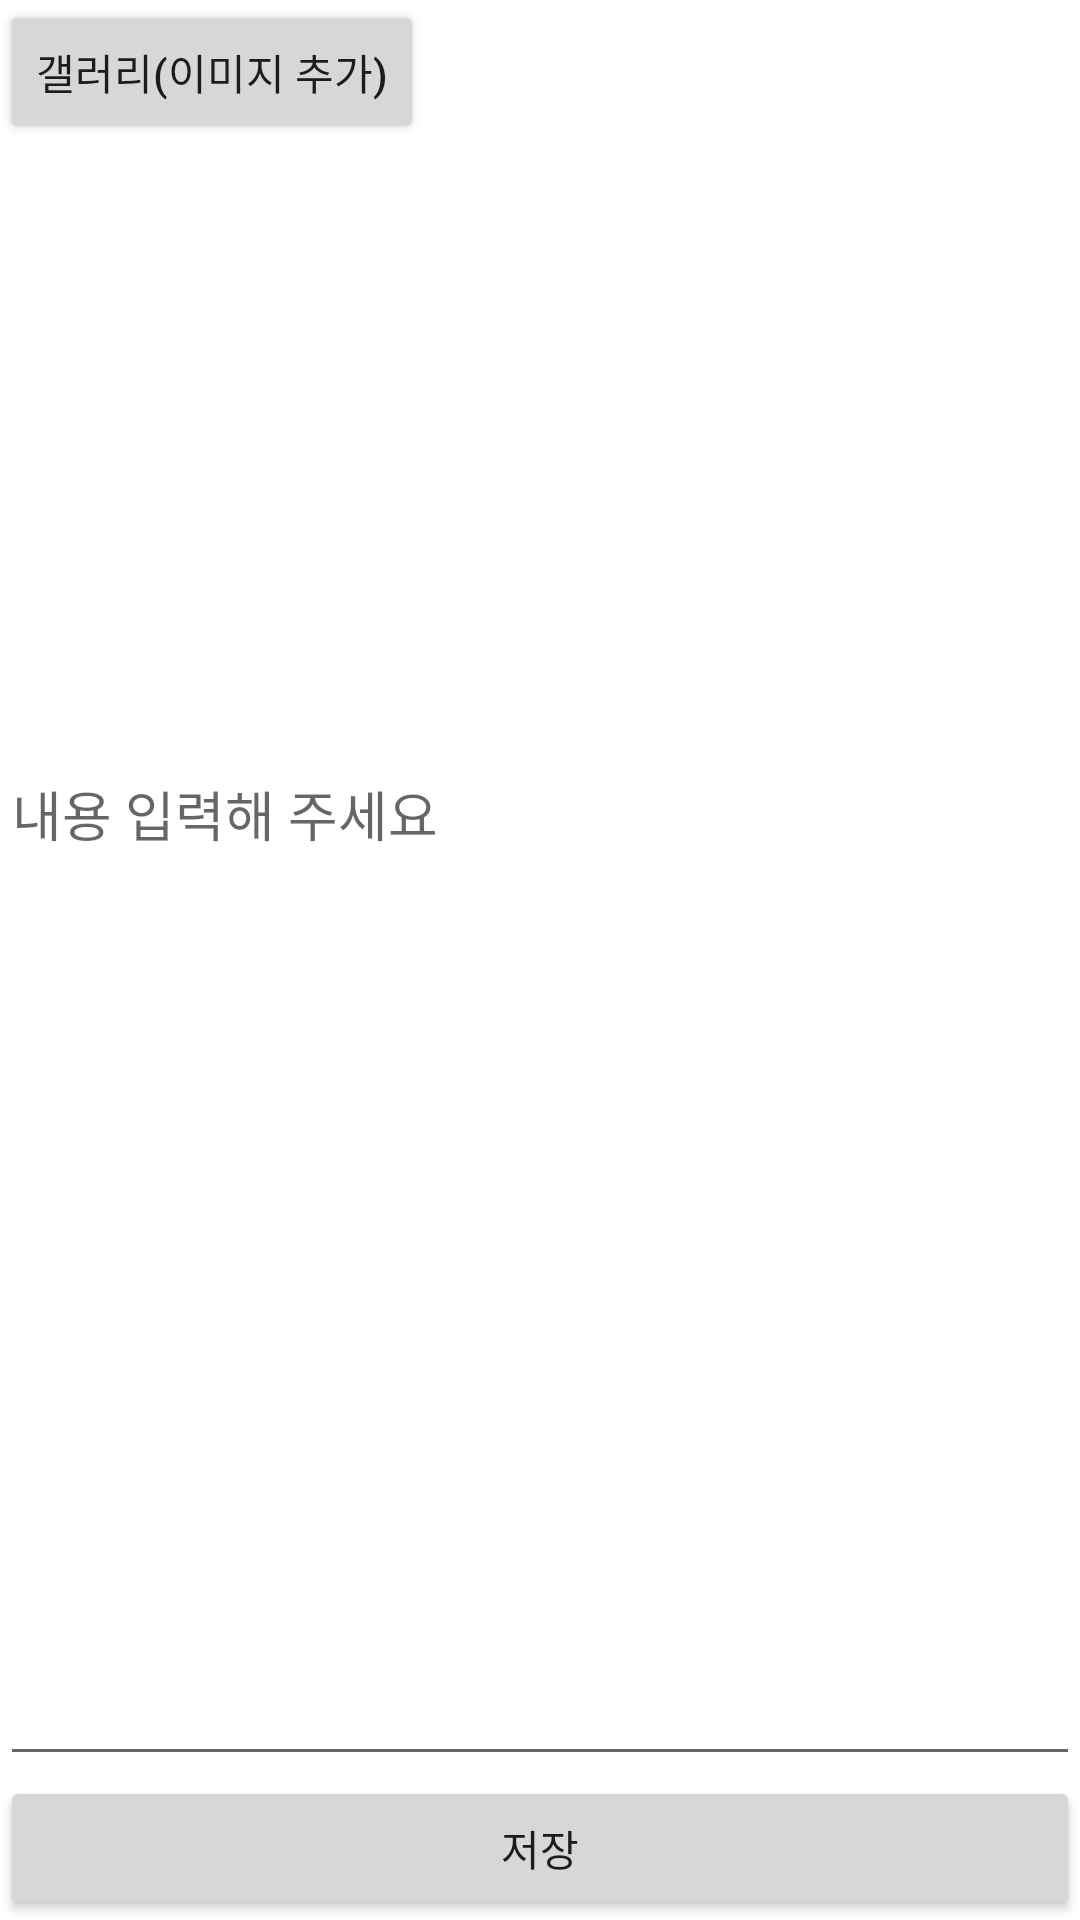

This screen was rendered from an Android layout file. Write that file and the resources it references.
<!-- AndroidManifest.xml: application theme Theme.FinalProject_AgePlus -->
<!-- res/layout/activity_add.xml -->
<?xml version="1.0" encoding="utf-8"?>
<LinearLayout xmlns:android="http://schemas.android.com/apk/res/android"
    android:layout_width="match_parent"
    android:layout_height="match_parent"
    android:orientation="vertical">

    <Button
        android:id="@+id/btnGallery"
        android:layout_width="wrap_content"
        android:layout_height="wrap_content"
        android:text="갤러리(이미지 추가)" />
    <ImageView
        android:id="@+id/addImageView"
        android:layout_width="match_parent"
        android:layout_height="200dp"
        android:scaleType="fitXY" />

    <EditText
        android:id="@+id/addEditView"
        android:layout_width="match_parent"
        android:layout_height="0dp"
        android:layout_weight="1"
        android:hint="내용 입력해 주세요"
        android:gravity="left|top"/>

    <Button
        android:id="@+id/btnSave"
        android:layout_width="match_parent"
        android:layout_height="wrap_content"
        android:text="저장" />

</LinearLayout>
<!-- resources referenced by this layout -->
<resources>
  <style name="Theme.FinalProject_AgePlus" parent="Theme.MaterialComponents.DayNight.NoActionBar">
          
          <item name="colorPrimary">#336600</item>
          <item name="colorPrimaryVariant">#009900</item> 
          <item name="colorOnPrimary">@color/white</item>
          
          <item name="colorSecondary">@color/teal_200</item>
          <item name="colorSecondaryVariant">@color/teal_700</item>
          <item name="colorOnSecondary">@color/black</item>
          
          <item name="android:statusBarColor">?attr/colorPrimaryVariant</item>
          
      </style>
  <!-- not gathered from this repository: default colours our renderer supplied (Android Studio template values) -->
  <color name="teal_200">#FF03DAC5</color>
  <color name="teal_700">#FF018786</color>
  <color name="black">#FF000000</color>
  <color name="white">#FFFFFFFF</color>
</resources>
